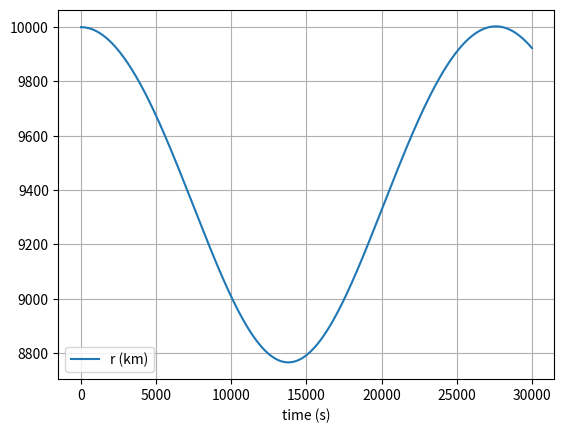

The script that saved this image:
import numpy as np
import matplotlib.pyplot as plt

G = 6.67e-11
M = 6.42e23
r_km = 10000
#v_mag0 = np.sqrt(G*M/r_km/1000)
v_mag0 = 2000
print(v_mag0)

r = np.array([0,0,r_km*1000])
perp_circle = np.array([0,1,0])

v_raw = np.linalg.cross(r,perp_circle)
v = v_mag0*(v_raw/np.linalg.norm(v_raw))
#v = np.array([0,0,0])

t_max = 30000
dt = 0.1
t_array = np.arange(0, t_max, dt)

# initialise empty lists to record trajectories
r_list = []
v_list = []

for t in t_array:


    r_mag = np.linalg.norm(r)
    v_mag = np.linalg.norm(v)
    r_list.append(r_mag/1000)
    v_list.append(v_mag)


    if r_mag > 0:
        r_normal = r / r_mag
    else:
        r_normal = r


    a = (-G*M/(r_mag**2))*r_normal


    r = r + dt*v

    v = v + dt*a

r_array = np.array(r_list)
v_array = np.array(v_list)
# plot the position-time graph
plt.figure(1)
plt.clf()
plt.xlabel('time (s)')
plt.grid()
plt.plot(t_array, r_array, label='r (km)')
#plt.plot(t_array, v_array, label='v (m/s)')
plt.legend()
plt.show()
